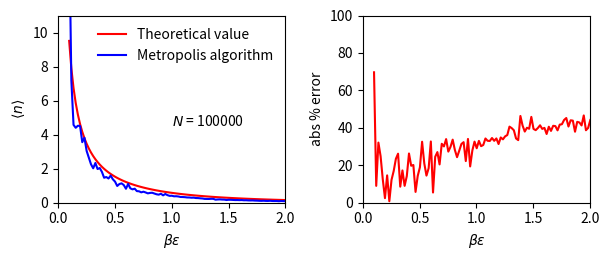

Generate this figure with matplotlib:
import numpy as np
import matplotlib.pyplot as plt
import time as time
import matplotlib

# matplotlib.use("pgf")
# matplotlib.rcParams.update({
#     "pgf.texsystem": "pdflatex",
#     'font.family': 'serif',
#     'text.usetex': True,
#     'pgf.rcfonts': False,
# })


class MC_PhotonGas:
    def __init__(self, n_vals, n_mc_steps):
        self.n_vals = n_vals
        self.n_mc_steps = n_mc_steps
        self.vals = np.linspace(0.1,2,self.n_vals)

    def metropolis_mc(self, n_steps, beta_epsilon, erroneous=False):
        currentnj = 1
        sumnj = 0
        for i in range(n_steps):
            rand_1 = np.random.random()
            if rand_1 < 0.5:
                if currentnj != 0:
                    currentnj -= 1
                acc = True
            else:
                rand_2 = np.random.random()
                if rand_2 < np.exp(-beta_epsilon):
                    currentnj += 1
                    acc = True
                else:
                    acc = False

            if acc == True or erroneous == False:
                sumnj += currentnj

        avgnj = sumnj / n_steps
        theo = 1 / (np.exp(beta_epsilon) - 1)
        error = np.absolute((theo - avgnj) / theo) * 100
        return avgnj, theo, error

    def compute_results(self,erroneous=False):
        self.nj = np.zeros(self.n_vals)
        self.theos = np.zeros(self.n_vals)
        self.errors = np.zeros(self.n_vals)

        for i, val in enumerate(self.vals):
            self.nj[i], self.theos[i], self.errors[i] = self.metropolis_mc(n_steps=self.n_mc_steps, beta_epsilon=val, erroneous=erroneous)

    def plot_results(self,j):
        fig, (ax, ax2) = plt.subplots(1,2)
        fig.set_figheight(2.7)
        fig.set_figwidth(6.2)
        ax.plot(self.vals, self.theos, color='r', label='Theoretical value')
        ax.plot(self.vals, self.nj, color='b', label='Metropolis algorithm')
        ax.legend(frameon=False)
        ax.set_xlim((0,2))
        ax.set_ylim((0,11))
        ax.set_xlabel(r'$\beta\epsilon$')
        ax.set_ylabel(r'$\langle n \rangle$')

        ax2.plot(self.vals,self.errors,color='r')
        ax2.set_xlabel(r'$\beta\epsilon$')
        ax2.set_ylabel(r'abs % error')
        ax2.set_xlim((0,2))
        ax2.set_ylim((0,100))
        ax.text(1.0,4.5,f'$N$ = {j}')
        fig.tight_layout()
        # plt.savefig('results/mc_100000steps_erroneous.pgf')
        plt.show()

if __name__ == '__main__':

    mc_code = MC_PhotonGas(100,10000)
    mc_code.compute_results(erroneous=True)
    mc_code.plot_results(100000)



